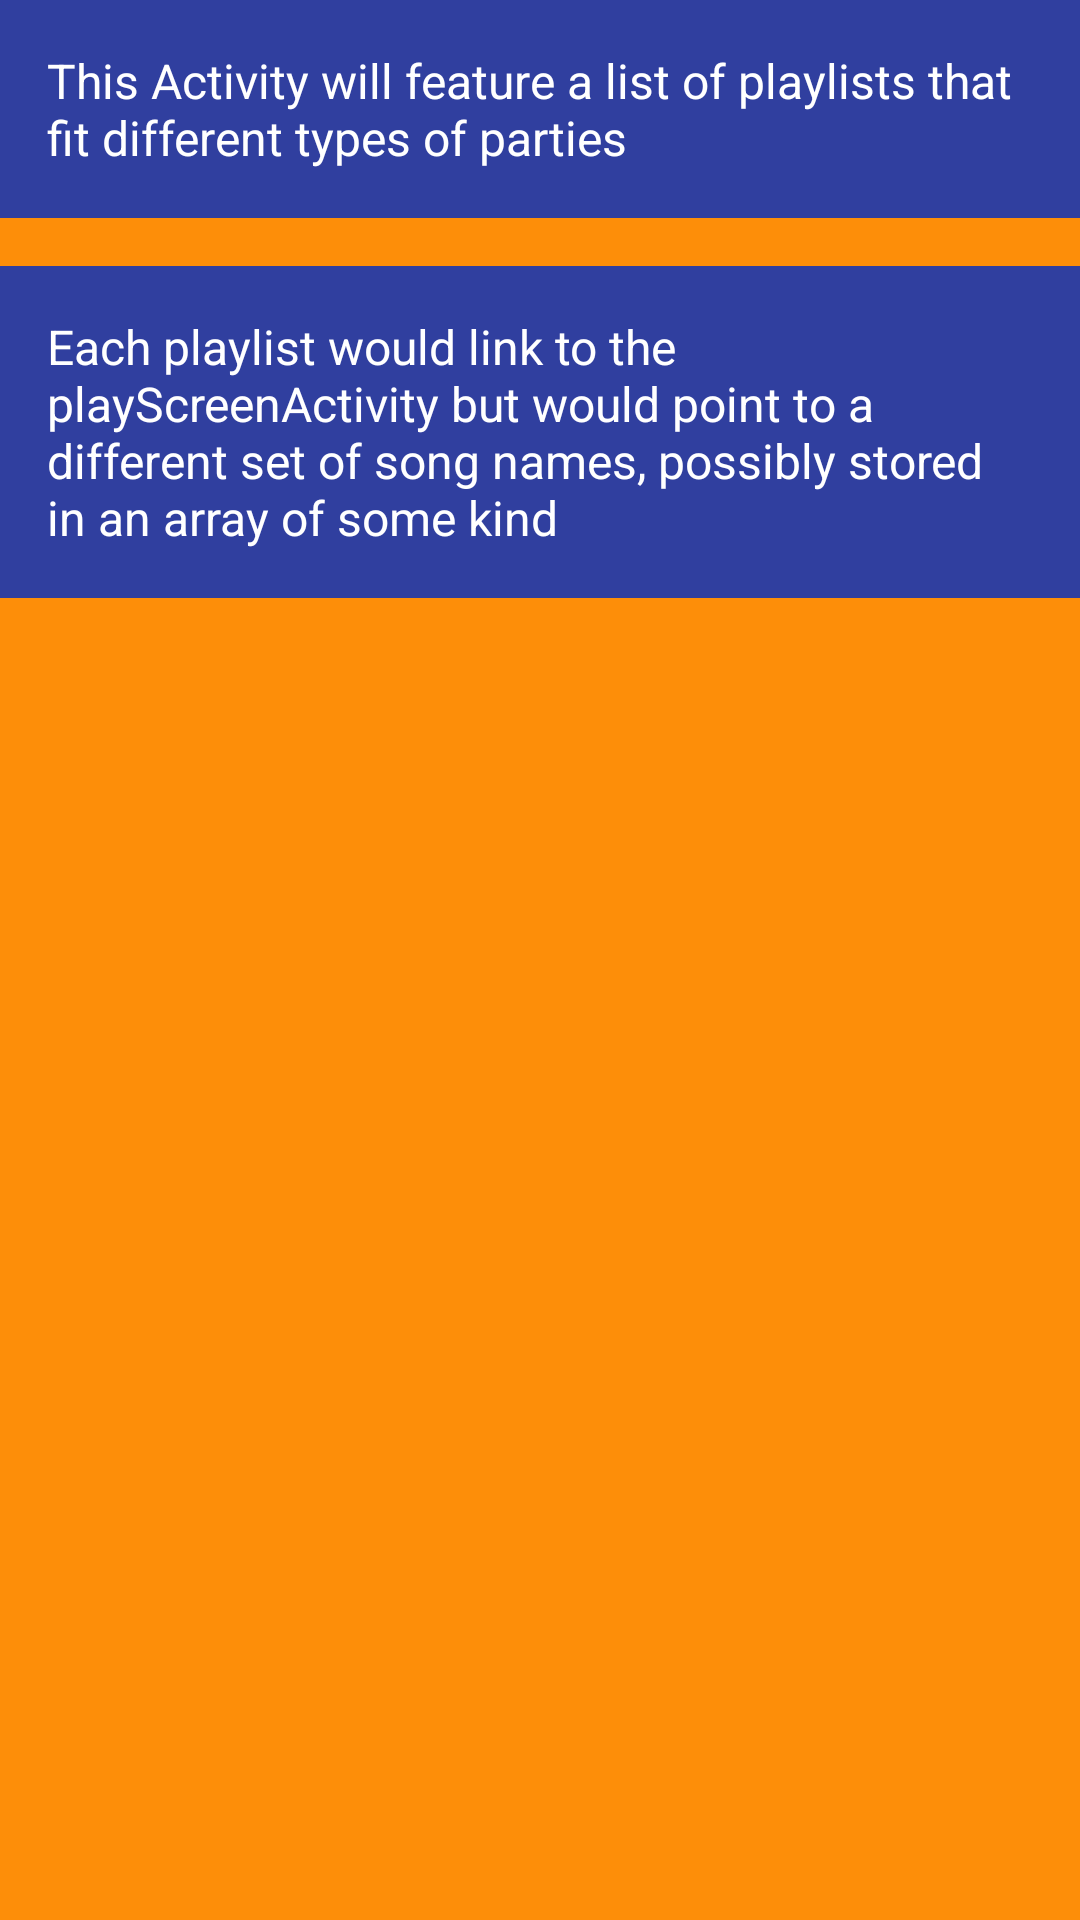

Android layout source for this screen:
<!-- AndroidManifest.xml: application theme AppTheme -->
<!-- res/layout/activity_browse.xml -->
<?xml version="1.0" encoding="utf-8"?>
<LinearLayout xmlns:android="http://schemas.android.com/apk/res/android"
    xmlns:tools="http://schemas.android.com/tools"
    android:id="@+id/activity_browse"
    android:layout_width="match_parent"
    android:layout_height="match_parent"
    android:background="@color/startPartyColor"
    android:orientation="vertical"
    android:paddingBottom="@dimen/activity_vertical_margin"
    android:paddingLeft="@dimen/activity_horizontal_margin"
    android:paddingRight="@dimen/activity_horizontal_margin"
    android:paddingTop="@dimen/activity_vertical_margin"
    tools:context="com.example.android.musicalstructure.BrowseActivity">

    <TextView
        style="@style/standardTextStyle"
        android:text="This Activity will feature a list of playlists that fit different types of parties" />

    <TextView
        style="@style/standardTextStyle"
        android:text="Each playlist would link to the playScreenActivity but would point to a different set of song names, possibly stored in an array of some kind" />


</LinearLayout>
<!-- resources referenced by this layout -->
<resources>
  <color name="startPartyColor">#FD8E09</color>
  <style name="standardTextStyle">
          <item name="android:layout_width">match_parent</item>
          <item name="android:layout_height">wrap_content</item>
          <item name="android:padding">16dp</item>
          <item name="android:textColor">@android:color/white</item>
          <item name="android:textSize">16sp</item>
          <item name="android:background">@color/colorPrimaryDark</item>
          <item name="android:layout_marginBottom">16dp</item>
      </style>
  <style name="AppTheme" parent="Theme.AppCompat.Light.DarkActionBar">
          
          <item name="colorPrimary">@color/colorPrimary</item>
          <item name="colorPrimaryDark">@color/colorPrimaryDark</item>
          <item name="colorAccent">@color/colorAccent</item>
      </style>
  <color name="colorPrimaryDark">#303F9F</color>
  <color name="colorPrimary">#3F51B5</color>
  <color name="colorAccent">#FF4081</color>
</resources>
